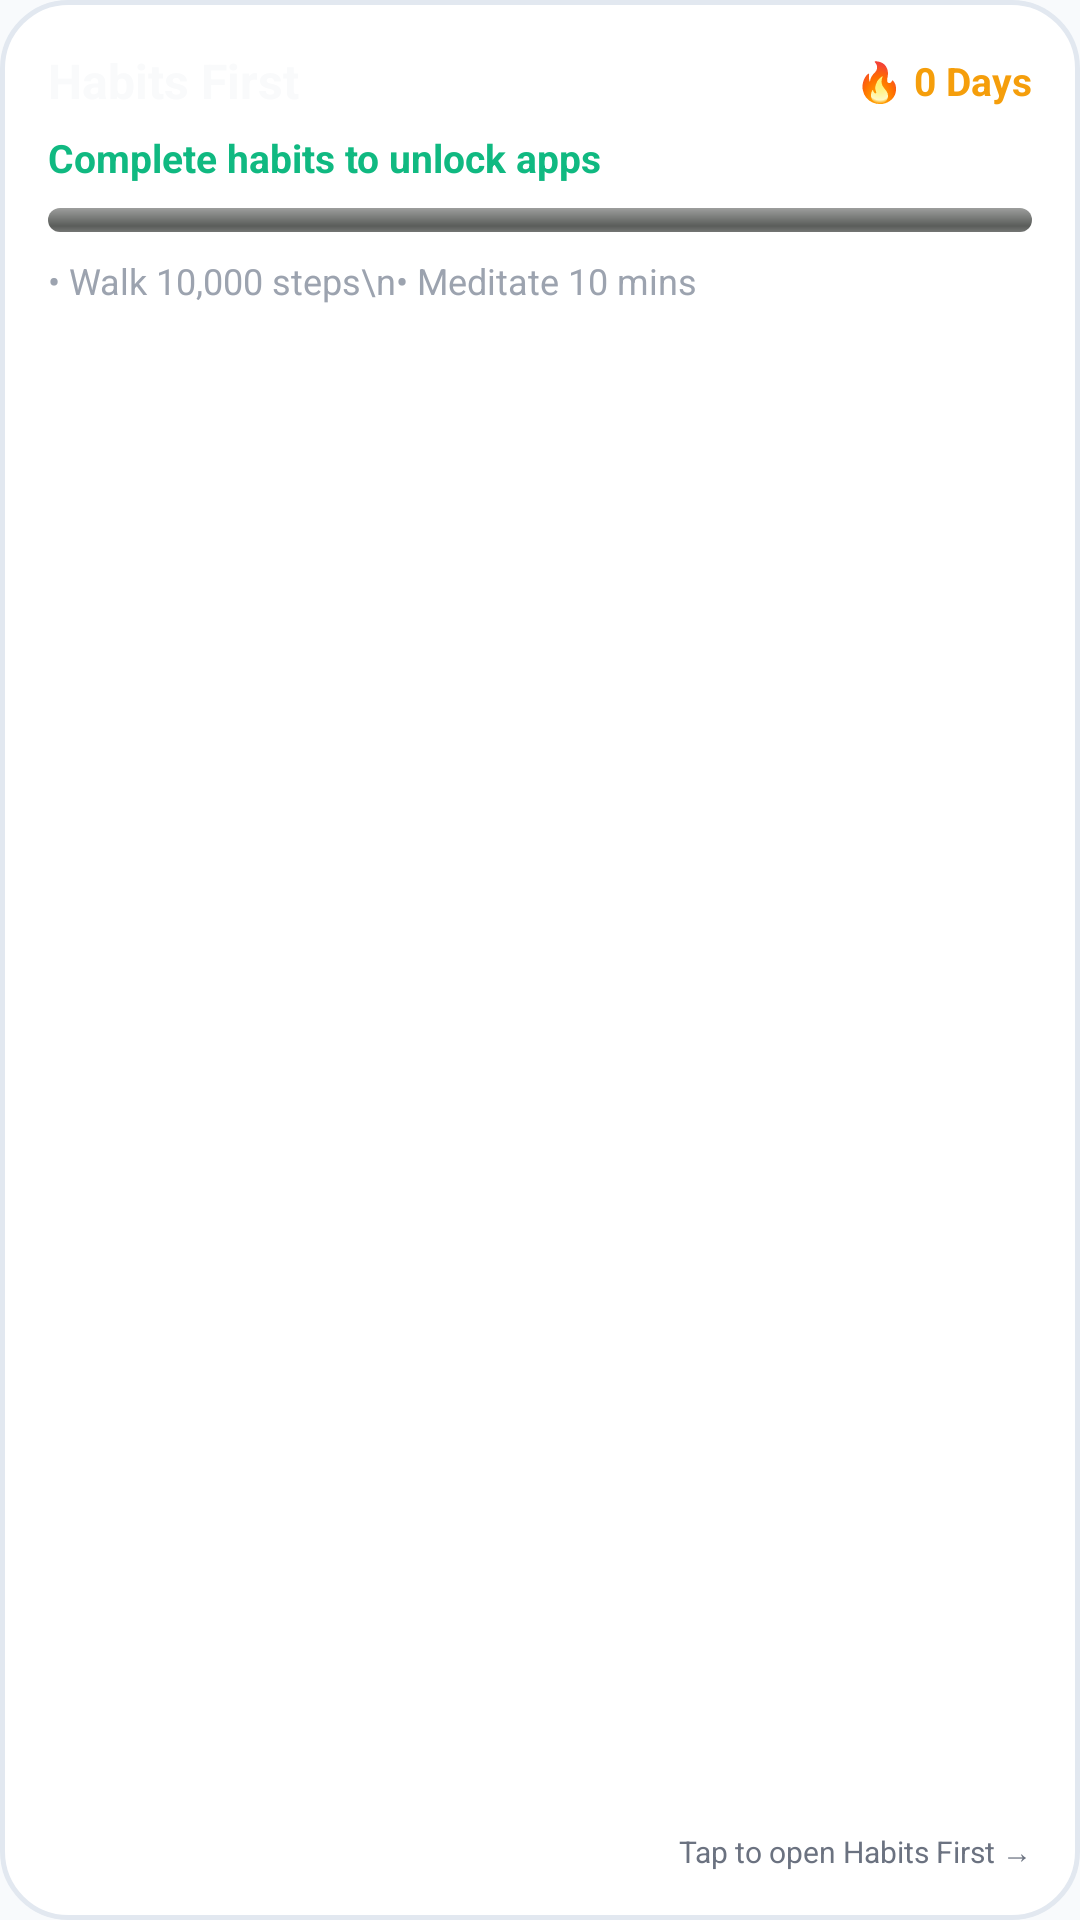

Write the Android layout XML for this screen, with the resource values it uses.
<!-- AndroidManifest.xml: application theme Theme.HabitsFirst -->
<!-- res/layout/widget_habits_status.xml -->
<?xml version="1.0" encoding="utf-8"?>
<LinearLayout xmlns:android="http://schemas.android.com/apk/res/android"
    android:id="@+id/widget_root"
    android:layout_width="match_parent"
    android:layout_height="match_parent"
    android:background="@drawable/widget_bg"
    android:orientation="vertical"
    android:padding="16dp">

    
    <LinearLayout
        android:layout_width="match_parent"
        android:layout_height="wrap_content"
        android:gravity="center_vertical"
        android:orientation="horizontal">

        <TextView
            android:id="@+id/widget_app_title"
            android:layout_width="0dp"
            android:layout_height="wrap_content"
            android:layout_weight="1"
            android:text="@string/app_name"
            android:textColor="#F9FAFB"
            android:textSize="16sp"
            android:textStyle="bold" />

        <TextView
            android:id="@+id/widget_streak_text"
            android:layout_width="wrap_content"
            android:layout_height="wrap_content"
            android:text="🔥 0 Days"
            android:textColor="#F59E0B"
            android:textSize="13sp"
            android:textStyle="bold" />
    </LinearLayout>

    
    <TextView
        android:id="@+id/widget_status_text"
        android:layout_width="match_parent"
        android:layout_height="wrap_content"
        android:layout_marginTop="6dp"
        android:text="Complete habits to unlock apps"
        android:textColor="#10B981"
        android:textSize="13sp"
        android:textStyle="bold" />

    
    <ProgressBar
        android:id="@+id/widget_progress_bar"
        style="?android:attr/progressBarStyleHorizontal"
        android:layout_width="match_parent"
        android:layout_height="8dp"
        android:layout_marginTop="8dp"
        android:max="100"
        android:progress="0"
        android:progressDrawable="@android:drawable/progress_horizontal" />

    
    <TextView
        android:id="@+id/widget_habits_preview"
        android:layout_width="match_parent"
        android:layout_height="0dp"
        android:layout_marginTop="8dp"
        android:layout_weight="1"
        android:ellipsize="end"
        android:maxLines="3"
        android:text="• Walk 10,000 steps\n• Meditate 10 mins"
        android:textColor="#9CA3AF"
        android:textSize="12sp"
        android:lineSpacingExtra="2dp" />

    
    <TextView
        android:id="@+id/widget_footer_text"
        android:layout_width="match_parent"
        android:layout_height="wrap_content"
        android:layout_marginTop="4dp"
        android:gravity="end"
        android:text="Tap to open Habits First →"
        android:textColor="#6B7280"
        android:textSize="10sp" />

</LinearLayout>
<!-- resources referenced by this layout -->
<resources>
  <!-- drawable widget_bg (drawable) -->
  <?xml version="1.0" encoding="utf-8"?>
  <shape xmlns:android="http://schemas.android.com/apk/res/android"
      android:shape="rectangle">
      <solid android:color="@color/surface_card" />
      <corners android:radius="22dp" />
      <stroke
          android:width="1.5dp"
          android:color="@color/card_stroke" />
  </shape>
  <string name="app_name">Habits First</string>
  <style name="Theme.HabitsFirst" parent="Theme.MaterialComponents.DayNight.NoActionBar">
          <item name="colorPrimary">@color/primary_emerald</item>
          <item name="colorPrimaryVariant">@color/primary_emerald_dark</item>
          <item name="colorOnPrimary">@color/white</item>
          
          <item name="colorSecondary">@color/accent_cyan</item>
          <item name="colorOnSecondary">@color/white</item>
  
          <item name="colorSurface">@color/surface_card</item>
          <item name="colorOnSurface">@color/text_primary</item>
  
          <item name="android:windowBackground">@color/bg_dark</item>
          <item name="android:statusBarColor">@color/bg_dark</item>
          <item name="android:navigationBarColor">@color/bg_dark</item>
          <item name="android:windowLightStatusBar">true</item>
  
          
          <item name="materialAlertDialogTheme">@style/ThemeOverlay.HabitsFirst.Dialog</item>
          <item name="alertDialogTheme">@style/ThemeOverlay.HabitsFirst.Dialog</item>
      </style>
  <color name="surface_card">#FFFFFF</color>
  <color name="card_stroke">#E2E8F0</color>
  <color name="primary_emerald">#10B981</color>
  <color name="primary_emerald_dark">#059669</color>
  <color name="white">#FFFFFF</color>
  <color name="accent_cyan">#06B6D4</color>
  <color name="text_primary">#0F172A</color>
  <color name="bg_dark">#F8FAFC</color>
  <style name="ThemeOverlay.HabitsFirst.Dialog" parent="ThemeOverlay.MaterialComponents.MaterialAlertDialog">
          <item name="colorSurface">@color/surface_card</item>
          <item name="colorOnSurface">@color/text_primary</item>
          <item name="buttonBarPositiveButtonStyle">@style/Widget.HabitsFirst.DialogButton</item>
          <item name="buttonBarNegativeButtonStyle">@style/Widget.HabitsFirst.DialogButton</item>
          <item name="buttonBarNeutralButtonStyle">@style/Widget.HabitsFirst.DialogButton.Neutral</item>
      </style>
  <style name="Widget.HabitsFirst.DialogButton" parent="Widget.MaterialComponents.Button.TextButton">
          <item name="android:textColor">@color/primary_emerald</item>
          <item name="android:textStyle">bold</item>
      </style>
  <style name="Widget.HabitsFirst.DialogButton.Neutral" parent="Widget.MaterialComponents.Button.TextButton">
          <item name="android:textColor">@color/accent_red</item>
      </style>
  <color name="accent_red">#EF4444</color>
</resources>
